Photos from the image-classification dataset "Train" in the GitHub repository AmbiTyga/Bio-VI-BERT. Its 16 classes are: Ascaris lumbricoides, Cryptosporidium sp, Cyclospora cayetanensis, Dibothriocephalus latus, Echinococcus granulosus, Entamoeba histolytica, Enterobius vermicularis, Giardia duodenalis, Hymenolepis spp, Plasmodium falciparum, Plasmodium knowlesi, Plasmodium malariae, Plasmodium ovale, Plasmodium vivax, Sarcocystis sp, Trichuris trichuria.

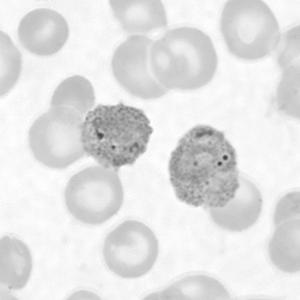
Label: Plasmodium ovale

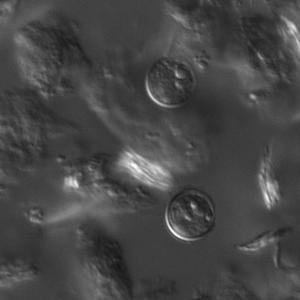
Label: Cyclospora cayetanensis

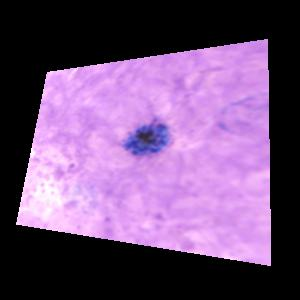
Label: Plasmodium vivax

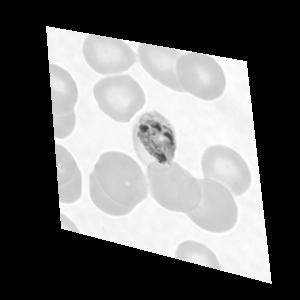
Label: Plasmodium malariae

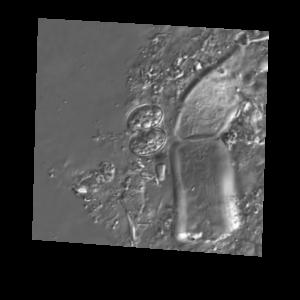
Label: Sarcocystis sp

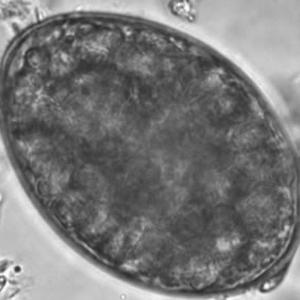
Label: Dibothriocephalus latus
